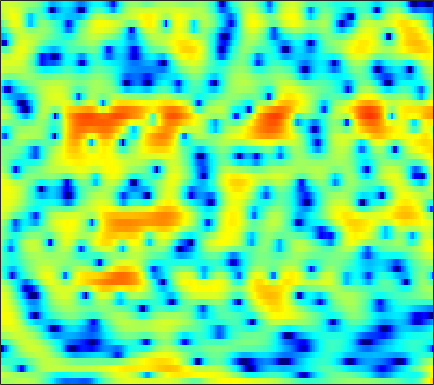

Values plotted in this chart, from the file beside it:
1.3782, 1.3159, 1.3195, 1.402, 1.5026, 1.6629, 1.8244, 1.9335, 2.0532, 2.1232, 2.1374, 2.1053, 2.0078, 1.8241, 1.6267, 1.2896, 0.85781, 0.47097, -0.13523, -0.85445, -1.6907, -2.3972, -3.4481, -4.6322
2.803, 2.577, 2.276, 1.98, 1.767, 1.498, 1.256, 1.096, 0.923, 0.7982, 0.7192, 0.6848, 0.6583, 0.634, 0.6034, 0.5243, 0.3827, 0.2202, -0.07836, -0.4791, -0.9911, -1.443, -2.13, -2.887
0.07229, -0.2362, -0.8069, -1.603, -2.385, -3.753, -5.632, -7.521, -10.97, -15.14, -14.2, -10.8, -7.109, -4.473, -2.966, -1.404, -0.22, 0.4762, 1.194, 1.715, 2.083, 2.271, 2.43, 2.511
-3.827, -3.514, -3.252, -3.152, -3.165, -3.286, -3.483, -3.636, -3.772, -3.723, -3.403, -2.975, -2.218, -1.361, -0.7171, 0.08413, 0.7843, 1.231, 1.713, 2.063, 2.289, 2.382, 2.408, 2.34
-7.244, -6.58, -5.628, -4.649, -3.929, -3.021, -2.192, -1.619, -0.9213, -0.2921, 0.2793, 0.6768, 1.164, 1.596, 1.877, 2.181, 2.397, 2.497, 2.538, 2.466, 2.278, 2.058, 1.653, 1.119
-26.4, -16.97, -11.14, -7.547, -5.552, -3.466, -1.837, -0.8395, 0.2551, 1.125, 1.808, 2.213, 2.626, 2.907, 3.038, 3.108, 3.061, 2.95, 2.697, 2.326, 1.832, 1.379, 0.6565, -0.2125
-4.612, -4.138, -3.247, -2.202, -1.399, -0.3811, 0.522, 1.105, 1.754, 2.252, 2.609, 2.784, 2.895, 2.871, 2.768, 2.527, 2.169, 1.828, 1.28, 0.6326, -0.1004, -0.6995, -1.551, -2.452
0.6282, 0.9399, 1.354, 1.752, 2.031, 2.36, 2.619, 2.759, 2.858, 2.853, 2.743, 2.589, 2.288, 1.874, 1.49, 0.8734, 0.1326, -0.5082, -1.482, -2.598, -3.852, -4.867, -6.256, -7.535
2.867, 3.166, 3.469, 3.662, 3.733, 3.724, 3.596, 3.421, 3.083, 2.622, 2.042, 1.538, 0.7978, -0.005937, -0.6418, -1.525, -2.457, -3.205, -4.319, -5.649, -7.344, -8.988, -11.99, -16.85
4.085, 4.368, 4.582, 4.613, 4.518, 4.228, 3.751, 3.269, 2.455, 1.438, 0.2037, -0.8647, -2.444, -4.125, -5.334, -6.62, -7.295, -7.407, -7.272, -7.093, -7.046, -7.125, -7.342, -7.531
4.525, 4.707, 4.762, 4.606, 4.35, 3.827, 3.087, 2.38, 1.226, -0.1879, -1.935, -3.528, -6.184, -9.81, -13.7, -22.81, -20.21, -14.71, -10.65, -8.166, -6.449, -5.471, -4.449, -3.607
4.417, 4.404, 4.215, 3.829, 3.415, 2.709, 1.818, 1.025, -0.19, -1.556, -3.027, -4.189, -5.739, -7.15, -8.006, -8.67, -8.646, -8.211, -7.247, -6.057, -4.832, -3.939, -2.845, -1.876
4.542, 4.311, 3.85, 3.213, 2.617, 1.661, 0.5431, -0.3975, -1.795, -3.346, -4.956, -6.173, -7.717, -9.077, -9.796, -10.12, -9.594, -8.759, -7.313, -5.723, -4.16, -3.08, -1.767, -0.6301
4.433, 4.034, 3.345, 2.471, 1.682, 0.425, -1.024, -2.237, -4.042, -6.085, -8.314, -10.12, -12.86, -16.49, -20.88, -35.14, -19.43, -14.13, -9.582, -6.365, -3.881, -2.373, -0.7244, 0.5843
3.434, 2.962, 2.149, 1.123, 0.2239, -1.181, -2.874, -4.356, -6.65, -9.589, -13.38, -16.47, -18.5, -16.8, -15.14, -12.93, -10.4, -8.362, -5.713, -3.313, -1.34, -0.1129, 1.192, 2.149
1.756, 1.138, 0.02924, -1.284, -2.28, -3.504, -4.631, -5.442, -6.573, -7.942, -9.685, -10.81, -10.95, -9.198, -7.486, -5.183, -3.094, -1.7, -0.0485, 1.329, 2.45, 3.096, 3.69, 3.942
-0.9302, -2.123, -4.511, -8.198, -12.31, -17.55, -12.95, -9.764, -7.225, -5.524, -4.348, -3.632, -2.666, -1.635, -0.8616, 0.231, 1.303, 2.051, 2.932, 3.631, 4.131, 4.343, 4.376, 4.094
-2.187, -3.171, -4.737, -6.5, -7.641, -8.372, -8.002, -7.037, -5.547, -4.221, -3.03, -2.21, -1.253, -0.3918, 0.2152, 0.9636, 1.618, 2.041, 2.513, 2.869, 3.073, 3.126, 3.023, 2.756
-1.647, -2.284, -3.099, -3.783, -4.17, -4.372, -4.222, -3.978, -3.411, -2.702, -1.955, -1.39, -0.6685, -0.03244, 0.4096, 0.9112, 1.302, 1.537, 1.761, 1.896, 1.943, 1.936, 1.876, 1.744
-1.11, -1.979, -3.089, -3.957, -4.378, -4.511, -4.096, -3.599, -2.81, -1.907, -1.035, -0.4552, 0.2383, 0.804, 1.133, 1.421, 1.58, 1.609, 1.538, 1.367, 1.15, 0.987, 0.8449, 0.7847
-0.551, -2.321, -5.295, -9.076, -11.66, -10.92, -7.51, -5.231, -2.856, -1.131, 0.2021, 0.9856, 1.774, 2.33, 2.568, 2.674, 2.537, 2.247, 1.633, 0.7278, -0.3869, -1.267, -2.152, -2.175
0.7564, -0.7778, -3.191, -5.694, -7.06, -7.038, -5.287, -3.882, -2.085, -0.5905, 0.5813, 1.302, 2.041, 2.513, 2.703, 2.754, 2.475, 2.028, 1.045, -0.5297, -3.026, -6.039, -13.96, -15.49
0.9412, 0.04958, -1.218, -2.434, -3.152, -3.853, -4.071, -3.85, -3.359, -2.592, -1.783, -1.212, -0.5509, -0.07543, 0.1902, 0.3763, 0.3888, 0.2981, -0.01885, -0.4896, -1.074, -1.464, -1.755, -1.438
0.8727, 0.002713, -1.48, -3.407, -5.106, -7.612, -9.786, -10.07, -8.636, -6.793, -5.248, -4.407, -3.674, -3.204, -2.982, -2.764, -2.431, -2.101, -1.542, -0.9437, -0.3344, 0.1424, 0.7984, 1.477
2.035, 1.248, -0.2293, -2.339, -4.401, -7.95, -11.99, -12.36, -9.843, -7.418, -6.091, -5.651, -5.802, -6.65, -7.684, -9.039, -9.048, -7.799, -5.389, -3.159, -1.311, -0.2103, 1.044, 2.068
3.65, 3.233, 2.454, 1.483, 0.642, -0.4276, -1.386, -1.883, -2.348, -2.722, -3.22, -3.834, -5.057, -7.07, -9.17, -12.89, -14.13, -11.27, -7.369, -4.493, -2.391, -1.165, 0.09192, 1.043
4.185, 4.079, 3.806, 3.412, 3.035, 2.475, 1.878, 1.382, 0.7503, 0.0409, -0.737, -1.397, -2.35, -3.338, -4.034, -4.765, -5.02, -4.92, -4.391, -3.669, -2.944, -2.421, -1.837, -1.42
4.059, 4.182, 4.206, 4.075, 3.906, 3.554, 3.119, 2.72, 2.107, 1.413, 0.6365, 0.008306, -0.9011, -1.822, -2.523, -3.349, -4.052, -4.436, -4.764, -4.845, -4.725, -4.614, -4.458, -4.427
3.934, 4.215, 4.411, 4.415, 4.335, 4.086, 3.72, 3.381, 2.796, 2.113, 1.29, 0.589, -0.4941, -1.759, -2.84, -4.453, -6.242, -7.515, -8.837, -9.147, -8.533, -7.901, -7.202, -6.864
4.081, 4.353, 4.506, 4.474, 4.332, 4.07, 3.686, 3.368, 2.866, 2.278, 1.558, 0.9146, -0.1421, -1.517, -2.814, -5.13, -8.428, -12.18, -22.56, -20.09, -12.53, -9.819, -7.815, -6.917
4.347, 4.332, 4.098, 3.675, 3.253, 2.663, 2.127, 1.796, 1.521, 1.316, 1.13, 0.9109, 0.4733, -0.196, -0.869, -1.935, -3.227, -4.124, -5.027, -5.211, -4.695, -4.205, -3.613, -3.352
3.736, 3.276, 2.329, 0.9549, -0.3139, -2.325, -4.014, -4.54, -3.893, -2.579, -1.389, -0.724, -0.1407, 0.1554, 0.2306, 0.1837, 0.08749, 0.002703, -0.01848, 0.05028, 0.1883, 0.3483, 0.5133, 0.5901
1.892, 1.237, -0.04976, -1.994, -3.965, -7.935, -14.16, -16.9, -10.86, -6.83, -4.498, -3.346, -2.329, -1.674, -1.319, -0.9885, -0.6398, -0.4139, -0.02909, 0.4029, 0.821, 1.159, 1.564, 1.918
0.6535, 0.2464, -0.5067, -1.538, -2.405, -3.623, -4.55, -4.973, -5.038, -4.744, -4.407, -4.263, -4.208, -4.296, -4.37, -4.329, -4.001, -3.51, -2.658, -1.667, -0.6616, 0.0296, 0.884, 1.632
0.3537, 0.2287, -0.07609, -0.449, -0.8091, -1.25, -1.718, -2.044, -2.501, -3.031, -3.719, -4.42, -5.721, -7.594, -9.438, -11.9, -12.1, -10.05, -6.98, -4.488, -2.531, -1.356, -0.06648, 0.9944
0.07062, -0.006692, -0.1372, -0.2125, -0.2704, -0.3285, -0.4743, -0.5999, -0.9085, -1.42, -2.205, -3.016, -4.508, -6.598, -8.637, -11.66, -12.04, -9.896, -6.894, -4.515, -2.817, -1.814, -0.7521, 0.1397
-1.469, -1.918, -2.052, -1.756, -1.245, -0.6002, 0.0153, 0.3159, 0.5411, 0.5505, 0.3149, 0.01558, -0.552, -1.202, -1.711, -2.162, -2.351, -2.229, -1.941, -1.669, -1.503, -1.555, -1.773, -2.046
-6.713, -10.83, -12.71, -7.442, -4.596, -1.956, -0.273, 0.5826, 1.326, 1.762, 1.98, 2.017, 1.969, 1.83, 1.715, 1.531, 1.35, 1.126, 0.8099, 0.2722, -0.5681, -1.537, -3.524, -6.981
-3.749, -5.207, -5.725, -4.625, -3.322, -1.841, -0.7832, -0.1755, 0.3642, 0.6752, 0.8719, 0.9671, 1.091, 1.198, 1.294, 1.331, 1.32, 1.214, 0.9234, 0.4435, -0.35, -1.1, -2.356, -3.68
0.9202, 0.478, 0.07786, -0.2427, -0.3041, -0.4897, -0.7133, -0.9243, -1.242, -1.586, -1.888, -1.979, -1.833, -1.423, -0.9815, -0.3257, 0.2417, 0.5962, 0.741, 0.6327, 0.1222, -0.4212, -1.367, -2.392
3.28, 3.006, 2.426, 1.739, 1.076, -0.00145, -1.18, -2.308, -4.008, -5.769, -7.723, -8.874, -9.147, -7.245, -5.25, -2.658, -0.7278, 0.408, 1.37, 1.717, 1.513, 0.9588, -0.4812, -3.121
1.979, 1.679, 0.9493, -0.05278, -1.133, -2.824, -4.979, -7.111, -10.24, -13.77, -17.19, -19.77, -21.14, -14.5, -10.1, -5.622, -2.55, -0.8904, 0.7385, 1.718, 2.165, 2.105, 1.632, 0.8198
-0.9181, -1.507, -2.438, -3.671, -4.759, -6.471, -8.838, -11.11, -15.66, -23.36, -24.67, -18.85, -13.88, -10.24, -7.871, -5.032, -2.693, -1.229, 0.2862, 1.437, 2.192, 2.562, 2.848, 2.989
-3.821, -5.066, -6.644, -7.849, -8.314, -8.722, -9.162, -9.449, -9.979, -10.28, -9.869, -9.034, -7.473, -5.75, -4.443, -2.804, -1.295, -0.331, 0.8142, 1.698, 2.383, 2.797, 3.209, 3.484
-6.346, -9.468, -16, -21.52, -15.85, -11.25, -8.704, -7.543, -6.377, -5.504, -4.671, -4.052, -3.182, -2.27, -1.58, -0.7099, 0.1132, 0.6707, 1.328, 1.882, 2.349, 2.628, 2.924, 3.135
-3.118, -4.786, -6.844, -7.757, -7.343, -6.047, -4.682, -3.81, -2.835, -2.046, -1.42, -1.015, -0.5458, -0.1282, 0.1523, 0.4846, 0.7568, 0.9586, 1.163, 1.373, 1.557, 1.677, 1.819, 1.941
1.204, 0.6092, -0.0424, -0.4144, -0.4942, -0.4028, -0.1613, 0.0932, 0.3842, 0.6228, 0.7695, 0.8227, 0.8015, 0.6783, 0.5249, 0.2741, -0.01903, -0.2465, -0.4959, -0.6908, -0.8073, -0.8274, -0.7896, -0.6998
3.347, 3.095, 2.822, 2.624, 2.519, 2.448, 2.421, 2.394, 2.322, 2.163, 1.895, 1.595, 1.049, 0.3125, -0.3625, -1.421, -2.574, -3.468, -4.485, -5.23, -5.577, -5.63, -5.541, -5.354
3.727, 3.63, 3.557, 3.53, 3.521, 3.536, 3.543, 3.493, 3.344, 3.051, 2.579, 2.06, 1.119, -0.1496, -1.38, -3.484, -6.229, -8.824, -12.73, -14.96, -13.8, -12.69, -11.96, -11.97
2.451, 2.415, 2.507, 2.757, 3.015, 3.403, 3.73, 3.895, 3.982, 3.866, 3.491, 3.019, 2.1, 0.8048, -0.4759, -2.672, -5.609, -8.456, -12.78, -15.4, -14.34, -13.47, -13.64, -15.76
-1.96, -2.277, -1.995, -0.9069, 0.1731, 1.538, 2.671, 3.348, 3.957, 4.243, 4.212, 4.001, 3.464, 2.617, 1.808, 0.514, -0.9602, -2.121, -3.622, -4.85, -5.752, -6.339, -7.079, -7.852
-11.41, -18.17, -16.99, -8.168, -4.647, -1.468, 0.6978, 1.838, 2.881, 3.489, 3.757, 3.762, 3.551, 3.14, 2.731, 2.068, 1.317, 0.7611, -0.02238, -0.7415, -1.417, -1.886, -2.448, -2.926
-8.331, -8.338, -7.291, -5.161, -3.342, -1.208, 0.4541, 1.374, 2.234, 2.719, 2.895, 2.86, 2.669, 2.405, 2.17, 1.852, 1.532, 1.282, 0.9561, 0.5826, 0.1644, -0.1694, -0.6517, -1.145
-6.363, -4.69, -2.727, -1.038, 0.06136, 1.277, 2.158, 2.6, 2.85, 2.725, 2.263, 1.77, 1.053, 0.467, 0.2437, 0.2698, 0.5219, 0.6925, 0.8703, 0.8665, 0.7039, 0.4706, 0.03483, -0.5369
-3.42, -1.364, 0.7376, 2.263, 3.104, 3.894, 4.276, 4.275, 3.856, 2.886, 1.258, -0.4929, -3.683, -7.186, -7.559, -4.873, -2.359, -1.077, -0.1352, 0.2387, 0.1601, -0.1117, -0.6575, -1.339
0.8481, 1.791, 2.901, 3.779, 4.268, 4.632, 4.664, 4.434, 3.771, 2.628, 0.9165, -0.8198, -3.795, -6.793, -7.249, -5.325, -3.338, -2.366, -1.805, -1.959, -2.764, -3.709, -5.241, -6.592
2.299, 2.757, 3.272, 3.661, 3.84, 3.91, 3.784, 3.562, 3.087, 2.416, 1.57, 0.8632, -0.05893, -0.8246, -1.192, -1.466, -1.668, -1.931, -2.513, -3.646, -5.484, -7.594, -12.04, -22.14
2.563, 2.771, 2.947, 2.999, 2.955, 2.825, 2.612, 2.423, 2.133, 1.822, 1.492, 1.238, 0.9094, 0.607, 0.3694, 0.0202, -0.4116, -0.8399, -1.607, -2.642, -3.992, -5.176, -6.87, -8.197
